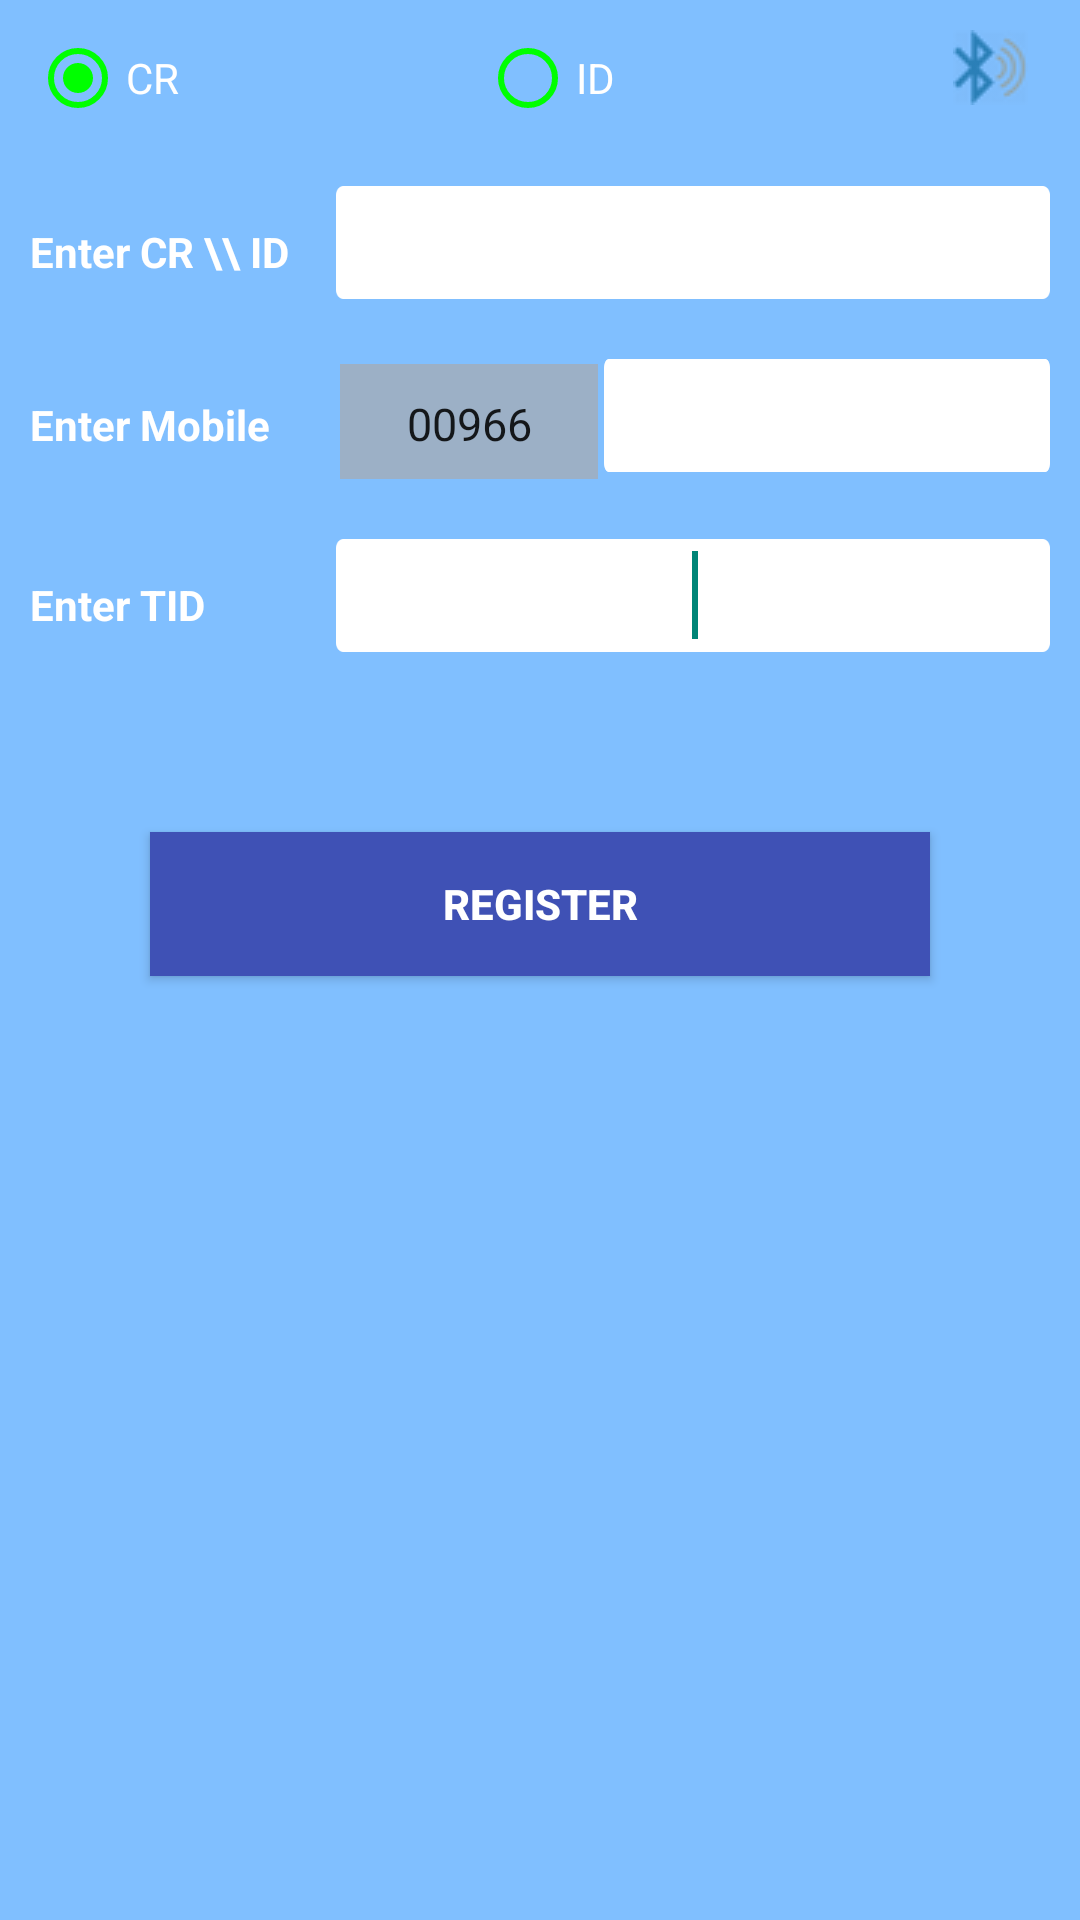

Produce the Android XML layout that renders to this screen, including the resource entries it uses.
<!-- AndroidManifest.xml: application theme AppTheme -->
<!-- res/layout/register_dialog.xml -->
<?xml version="1.0" encoding="utf-8"?>
<LinearLayout xmlns:android="http://schemas.android.com/apk/res/android"
    android:layout_width="match_parent"
    android:layout_height="match_parent"
    android:background="#80bfff"

    android:orientation="vertical">

    <LinearLayout
        android:layout_width="match_parent"
        android:layout_height="wrap_content"
        android:layout_margin="10dp">

        <RadioGroup

            android:id="@+id/radio_type"
            android:layout_width="match_parent"
            android:layout_height="wrap_content"
            android:orientation="horizontal">

            <RadioButton
                android:id="@+id/radio_CR"
                android:layout_width="0dp"
                android:layout_height="wrap_content"
                android:layout_weight=".30"
                android:buttonTint="#0f0"
                android:checked="true"
                android:text="CR"
                android:textColor="#fff" />

            <RadioButton
                android:layout_width="0dp"
                android:layout_height="wrap_content"
                android:layout_weight=".30"
                android:buttonTint="#0f0"
                android:text="ID"

                android:textColor="#fff" />

            <ImageButton
                android:id="@+id/btn_ConnectBluetooth"
                android:layout_width="0dp"
                android:layout_height="75px"
                android:layout_weight=".08"
                android:background="#80bfff"
                android:src="@drawable/rsz_bluetooth" />

        </RadioGroup>

    </LinearLayout>

    <LinearLayout
        android:layout_width="match_parent"
        android:layout_height="wrap_content"
        android:layout_margin="10dp">

        <TextView
            android:layout_width="0dp"
            android:layout_height="wrap_content"
            android:layout_weight=".30"
            android:text="Enter CR \\ ID"
            android:textColor="#fff"
            android:textStyle="bold" />

        <EditText
            android:id="@+id/enter_CR_ID"
            android:layout_width="0dp"
            android:layout_height="wrap_content"
            android:layout_centerHorizontal="true"
            android:layout_weight=".70"
            android:background="@drawable/txtbox"
            android:ems="15"
            android:gravity="center"
            android:imeOptions="actionDone"
            android:inputType="number"
            android:maxLength="10"
            android:textAppearance="?android:attr/textAppearanceLarge">

            <requestFocus />
        </EditText>
    </LinearLayout>

    <LinearLayout
        android:layout_width="match_parent"
        android:layout_height="wrap_content"
        android:layout_margin="10dp">

        <TextView
            android:layout_width="0dp"
            android:layout_height="wrap_content"
            android:layout_weight=".30"
            android:text="Enter Mobile"
            android:textColor="#fff"
            android:textStyle="bold" />

        <EditText
            android:layout_width="0dp"
            android:layout_height="40dp"
            android:layout_marginRight="2dp"
            android:layout_weight=".25"
            android:background="#aaaaaaaa"
            android:editable="false"
            android:gravity="center"
            android:imeOptions="actionDone"
            android:maxLength="9"
            android:text="00966"

            android:textAppearance="?android:attr/textAppearanceLarge"
            android:textSize="15dp" />

        <EditText
            android:id="@+id/enter_Mobile"
            android:layout_width="0dp"
            android:layout_height="wrap_content"
            android:layout_centerHorizontal="true"
            android:layout_weight=".43"
            android:background="@drawable/txtbox"
            android:ems="15"
            android:gravity="center"
            android:imeOptions="actionDone"
            android:inputType="number"
            android:maxLength="9"
            android:textAppearance="?android:attr/textAppearanceLarge">

            <requestFocus />
        </EditText>
    </LinearLayout>

    <LinearLayout
        android:layout_width="match_parent"
        android:layout_height="wrap_content"
        android:layout_margin="10dp">

        <TextView
            android:layout_width="0dp"
            android:layout_height="wrap_content"
            android:layout_weight=".30"
            android:text="Enter TID"
            android:textColor="#fff"
            android:textStyle="bold" />

        <EditText
            android:id="@+id/enter_TID"
            android:layout_width="0dp"
            android:layout_height="wrap_content"
            android:layout_centerHorizontal="true"
            android:layout_weight=".70"
            android:background="@drawable/txtbox"
            android:ems="15"
            android:gravity="center"
            android:imeOptions="actionDone"
            android:inputType="number"
            android:maxLength="8"
            android:textAppearance="?android:attr/textAppearanceLarge">

            <requestFocus />
        </EditText>
    </LinearLayout>



    <LinearLayout

        android:layout_width="match_parent"
        android:layout_height="wrap_content"
        android:layout_marginTop="0dp">

        <Button
            android:id="@+id/btn_Register"
            android:layout_width="0dp"
            android:layout_height="wrap_content"
            android:layout_margin="50dp"
            android:layout_weight=".70"
            android:background="#3F51B5"
            android:text="Register"
            android:textColor="#fff"
            android:textStyle="bold" />
    </LinearLayout>

</LinearLayout>
<!-- resources referenced by this layout -->
<resources>
  <!-- drawable rsz_bluetooth: png bitmap (drawable-v24, 2366 bytes) -->
  <!-- drawable txtbox: png bitmap (drawable-xxhdpi, 3651 bytes) -->
  <style name="AppTheme" parent="Theme.AppCompat.Light.DarkActionBar">
          
          <item name="colorPrimary">@color/colorPrimary</item>
          <item name="colorPrimaryDark">@color/colorPrimaryDark</item>
          <item name="colorAccent">@color/colorAccent</item>
  
          <item name="android:actionOverflowButtonStyle">@style/OverFlow</item>
      </style>
  <color name="colorPrimary">#3F51B5</color>
  <color name="colorPrimaryDark">#303F9F</color>
  <color name="colorAccent">#FF4081</color>
  <style name="OverFlow" parent="@android:style/Widget.Holo.ActionButton.Overflow">
          <item name="android:src">@drawable/menu</item>
      </style>
  <!-- drawable menu: png bitmap (drawable-hdpi, 311 bytes) -->
</resources>
